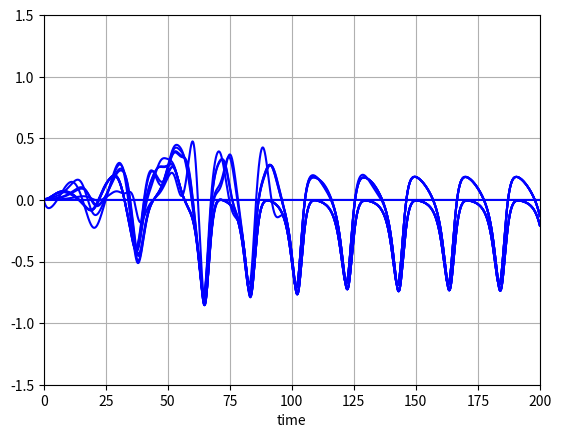

Here is the Python script that generated this plot:
import numpy as np
# from scipy.integrate import solve_ivp
import matplotlib.pyplot as plt
from math import acos


def find_R1(N, Theta):
    res = np.exp(complex(0, 1) * Theta)
    return 1 / N * sum(res)


def find_R2(N, Theta):
    res = np.exp(2 * complex(0, 1) * Theta)
    return 1 / N * sum(res)


def find_Theta0(gamma, N):
    M = int((N + 1) / 2)
    res = np.array([-gamma] * (M - 1) + [0.] + [gamma] * (M - 1))
    res += np.random.uniform(-0.1, 0.1, 11)
    return res


def f1(Theta_k, epsilon1, alpha1, epsilon2, alpha2, R1, R2):
    res = (epsilon1 * R1 * np.exp(complex(0, 1) * (-Theta_k - alpha1)) +
           epsilon2 * R2 * np.exp(complex(0, 1) * (-2 * Theta_k - alpha2))).imag
    return res


def f2(N, mu, omega, epsilon1, alpha1, epsilon2, alpha2):
    def RHS(X):
        res = np.array([0.] * 2 * N)

        Theta = X[::2]
        # Y = X[1::2]

        R1 = find_R1(N, Theta)
        R2 = find_R2(N, Theta)

        for i in range(N):
            res[2 * i] = X[2 * i + 1]
            res[2 * i + 1] = 1 / mu * (omega - X[2 * i + 1] +
                                       f1(X[2 * i], epsilon1, alpha1, epsilon2, alpha2, R1, R2))

        return res

    return RHS


def RK4_step(f, X, dt):
    k1 = dt * f(X)
    k2 = dt * f(X + k1 / 2)
    k3 = dt * f(X + k2 / 2)
    k4 = dt * f(X + k3)

    X_next = X + (k1 + 2 * k2 + 2 * k3 + k4) / 6
    return X_next


def eq_quiver(rhs, limits, N=16):
    fi_lims, y_lims = limits
    fis = np.linspace(fi_lims[0], fi_lims[1], N)
    ys = np.linspace(y_lims[0], y_lims[1], N)
    U = np.zeros((N, N))
    V = np.zeros((N, N))
    for i, y in enumerate(ys):
        for j, fi in enumerate(fis):
            vfield = rhs(np.array([fi, y]))
            u, v = vfield
            U[i][j] = u
            V[i][j] = v
    return fis, ys, U, V


def plot_plane(rhs, limits):
    fi_lims, y_lims = limits
    plt.xlim(fi_lims[0], fi_lims[1])
    plt.ylim(y_lims[0], y_lims[1])
    fi_vec, y_vec, U, V = eq_quiver(rhs, limits)
    plt.quiver(fi_vec, y_vec, U, V, alpha=0.8)
    
    
def draw_graph(X, N, t, limits):
    x_lims, t_lims = limits
    plt.ylim(x_lims[0], x_lims[1])
    plt.xlim(t_lims[0], t_lims[1])
    
    for el in X:
        plt.plot(t, el, 'blue')
    
    plt.xlabel('time', fontsize=10, color='black')
    # plt.ylabel('', fontsize=10, color='black')
    # plt.legend()
    plt.grid(True)
    
    plt.show()
    

def find_cyclop_i(last_Thetas, N):
    group_1 = [0., 0, 0]
    group_2 = [0., 0, 0]
    group_3 = [0., 0, 0]
    
    for i, theta in enumerate(last_Thetas):
        rd_theta = round(theta, 2)
        
        if group_1[1] == 0 or group_1[0] == rd_theta:
            group_1[0] = rd_theta
            group_1[1] += 1
            group_1[2] = i
            
        elif group_2[1] == 0 or group_2[0] == rd_theta:
            group_2[0] = rd_theta
            group_2[1] += 1
            group_2[2] = i
            
        elif group_3[1] == 0 or group_3[0] == rd_theta:
            group_3[0] = rd_theta
            group_3[1] += 1
            group_3[2] = i
        
    if group_1[1] == 1:
        cyclop_i = group_1[2]
    if group_2[1] == 1:
        cyclop_i = group_2[2]
    if group_3[1] == 1:
        cyclop_i = group_3[2]
    
    print(group_1, group_2, group_3)
    return cyclop_i


if __name__ == "__main__":
    
    # parameters
    N = 11
    mu = 1.0
    omega = 1.7
    epsilon1 = 1.0
    alpha1 = 1.7
    epsilon2 = 0.08
    alpha2 = -2.
    gamma = acos(1 / (1 - N))
    
    # initial values
    Theta0 = find_Theta0(gamma, N)
    Y0 = np.array([1.] * N)
    
    vec0 = np.array([0.] * 2 * N)
    for i in range(N):
        vec0[2 * i] = float(Theta0[i])
        vec0[2 * i + 1] = Y0[i]
    
    # numerical integration
    rhs = f2(N, mu, omega, epsilon1, alpha1, epsilon2, alpha2)
    
    step_n = 20000   # 200000
    step_size = 0.01
    sol = vec0
    arr_sol = np.array([[0.] * 2 * N] * step_n)
    arr_t = np.array([0.] * step_n)
    
    for k in range(step_n):
        sol = RK4_step(rhs, sol, step_size)
        arr_sol[k] = sol
        arr_t[k] = k * step_size
    
    # drawing graphs
    tr_arr_sol = np.transpose(arr_sol)
    
    # for Theta derivates
    last_Thetas = arr_sol[-1][::2]
    last_Thetas = np.mod(last_Thetas, 2 * np.pi) - np.pi
    cyclop_i = find_cyclop_i(last_Thetas, N)
    
    Theta_ders = tr_arr_sol[1::2]
    Theta_ders = Theta_ders - Theta_ders[cyclop_i]
    
    draw_graph(Theta_ders, N, arr_t, 
               [(-1.5, 1.5), (step_n*step_size-200., step_n*step_size)])
